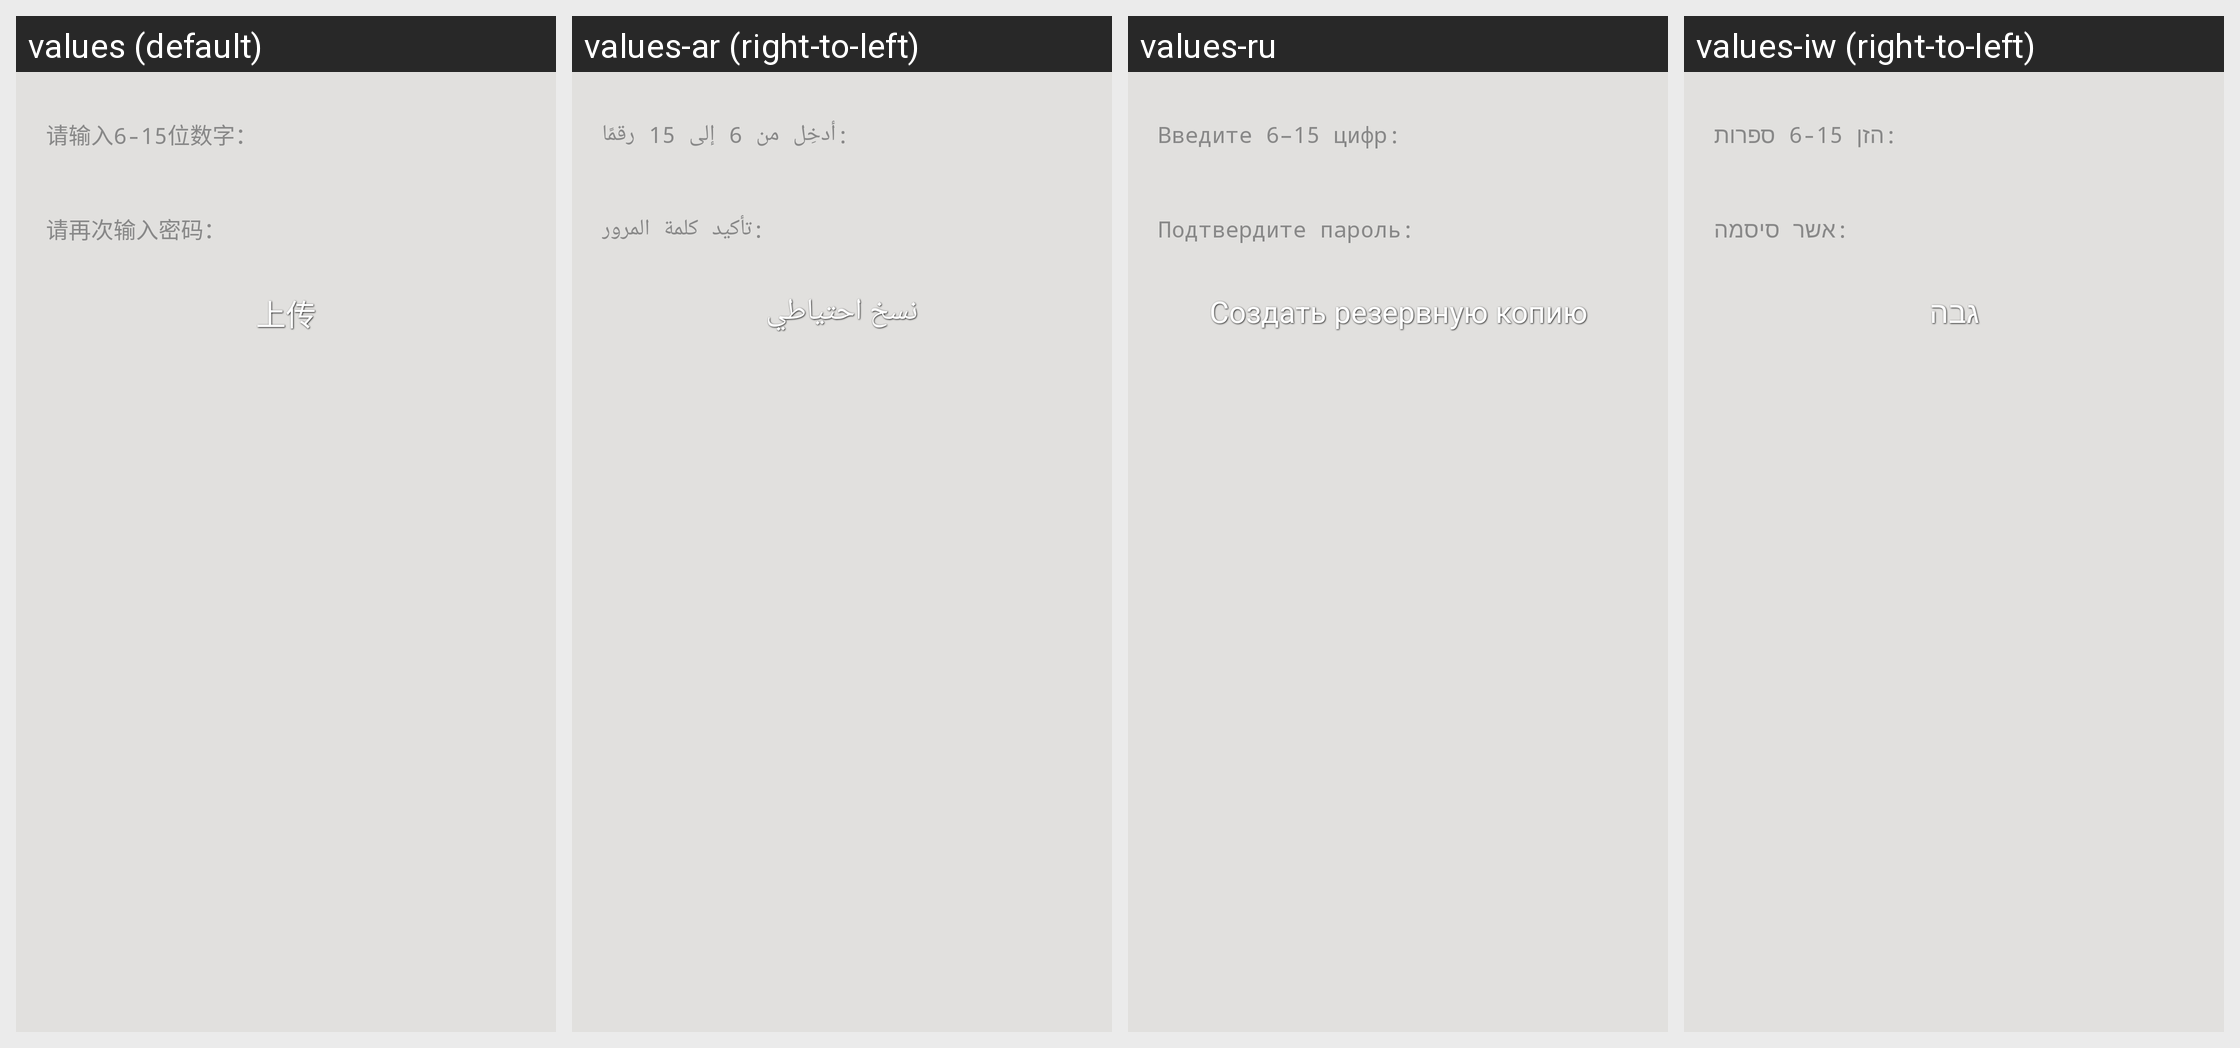

The Android screen above is rendered under several locales of the same app. Produce the string resources it draws, with the default and per-locale values.
Android screen res/layout/bak_chat_set_crypt.xml rendered under 4 locales, left to right: values (default), values-ar (right-to-left), values-ru, values-iw (right-to-left). Device: Nexus 5 (rendered at 1080×1920; each locale shown at half size, 540×960, under a caption strip naming it); theme MMTheme.Basic.
Other locales in the repository, not shown: values-en, values-es, values-in, values-it, values-ja, values-ko, values-ms, values-pl, values-pt, values-tr, values-vi, values-zh-rCN, values-zh-rTW.
Strings drawn on this screen, with the default value and each locale's value (text and hints the layout hard-codes, and strings that could not be matched under every locale, appear in the picture but are not listed):

bak_chat_enter_pwd
  values: 请输入6-15位数字：
  values-ar: أدخِل من 6 إلى 15 رقمًا:
  values-ru: Введите 6–15 цифр:
  values-iw: הזן 6-15 ספרות:

bak_chat_enter_pwd_ag
  values: 请再次输入密码：
  values-ar: تأكيد كلمة المرور:
  values-ru: Подтвердите пароль:
  values-iw: אשר סיסמה:

bak_chat_upload_btn
  values: 上传
  values-ar: نسخ احتياطي
  values-ru: Создать резервную копию
  values-iw: גבה
